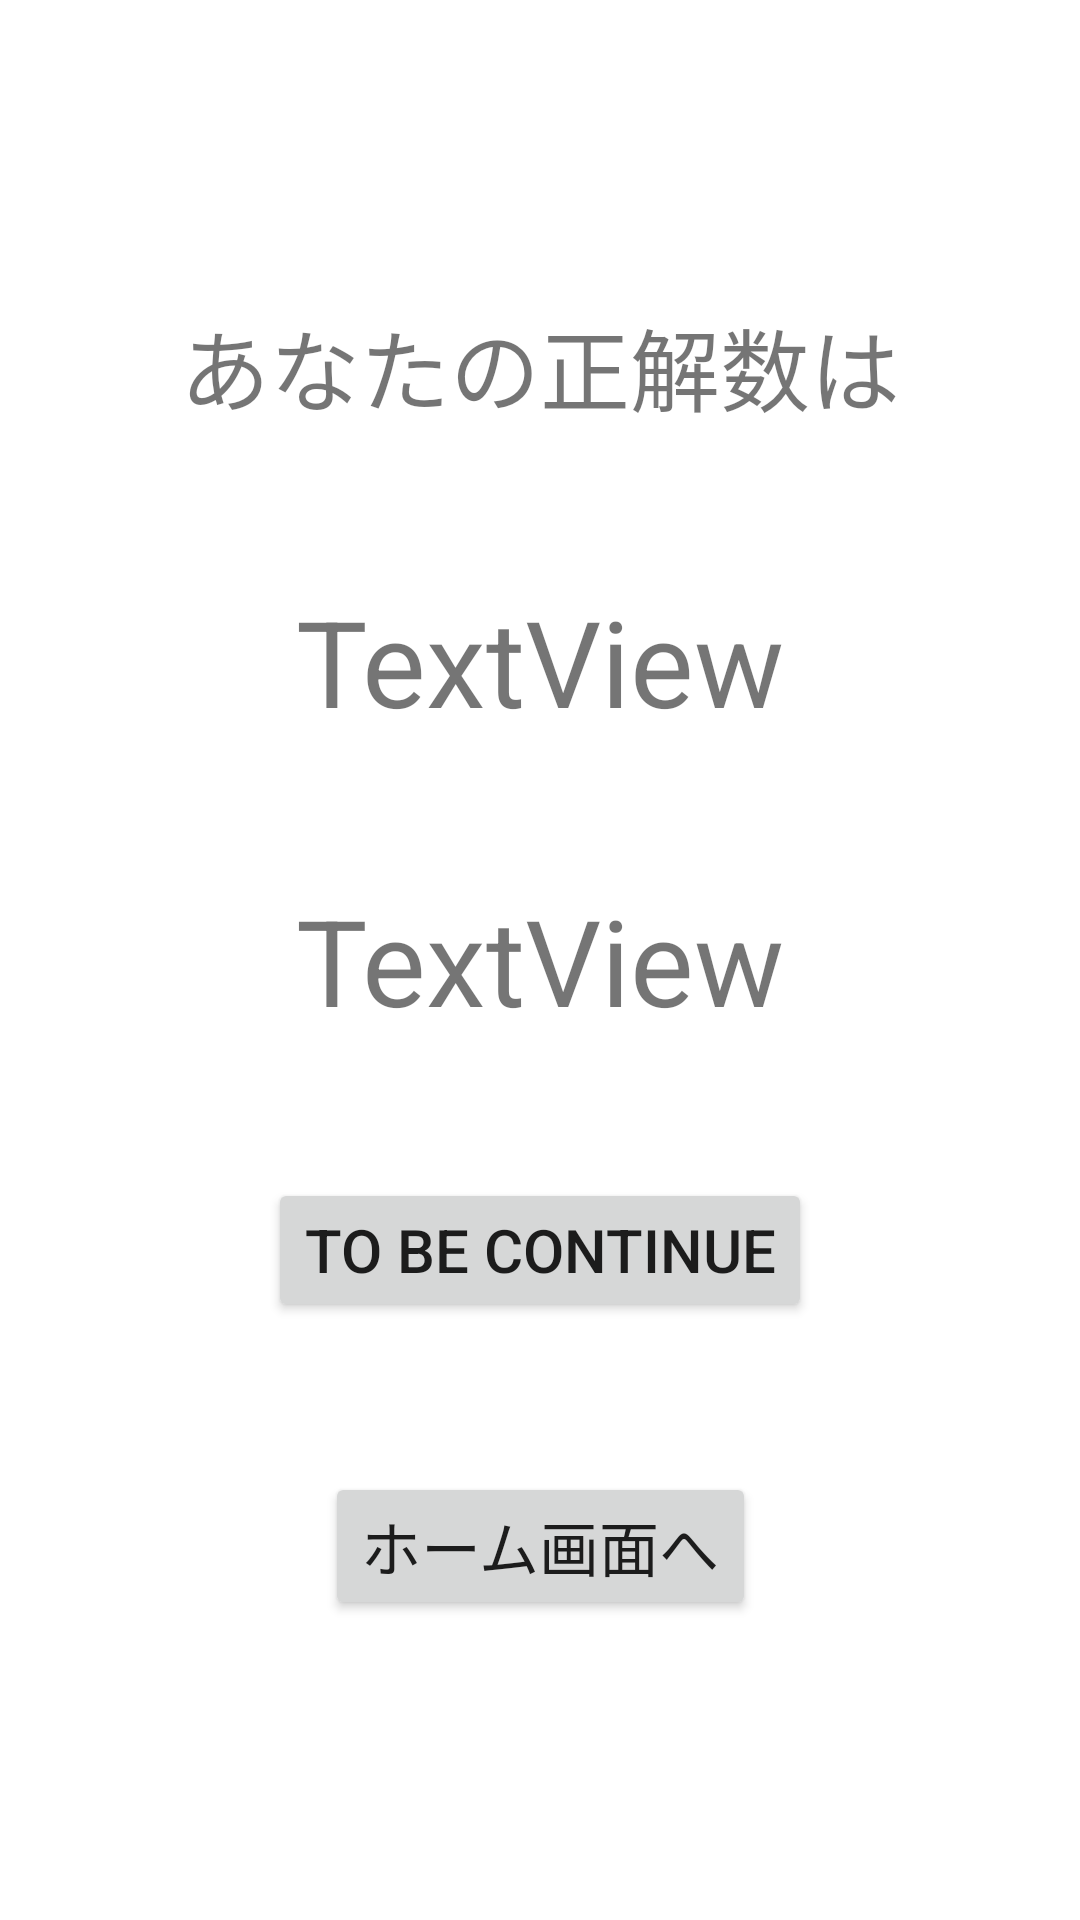

Layout XML and referenced resources for this Android screen:
<!-- AndroidManifest.xml: application theme Theme.Zisaku -->
<!-- res/layout/activity_resulttt.xml -->
<?xml version="1.0" encoding="utf-8"?>
<androidx.constraintlayout.widget.ConstraintLayout xmlns:android="http://schemas.android.com/apk/res/android"
    xmlns:app="http://schemas.android.com/apk/res-auto"
    xmlns:tools="http://schemas.android.com/tools"
    android:layout_width="match_parent"
    android:layout_height="match_parent"
    tools:context=".ResultttActivity">

    <TextView
        android:id="@+id/rightcount"
        android:layout_width="wrap_content"
        android:layout_height="wrap_content"
        android:text="TextView"
        android:textSize="40sp"
        app:layout_constraintBottom_toTopOf="@+id/tobebutton"
        app:layout_constraintEnd_toEndOf="parent"
        app:layout_constraintStart_toStartOf="parent"
        app:layout_constraintTop_toBottomOf="@+id/quizcount" />

    <Button
        android:id="@+id/tobebutton"
        android:layout_width="wrap_content"
        android:layout_height="wrap_content"
        android:layout_marginBottom="50dp"
        android:text="To be continue"
        android:textSize="20sp"
        app:layout_constraintBottom_toTopOf="@+id/gohomebutton"
        app:layout_constraintEnd_toEndOf="parent"
        app:layout_constraintStart_toStartOf="parent" />

    <Button
        android:id="@+id/gohomebutton"
        android:layout_width="wrap_content"
        android:layout_height="wrap_content"
        android:layout_marginBottom="100dp"
        android:text="ホーム画面へ"
        android:textSize="20sp"
        app:layout_constraintBottom_toBottomOf="parent"
        app:layout_constraintEnd_toEndOf="parent"
        app:layout_constraintStart_toStartOf="parent" />

    <TextView
        android:id="@+id/textView4"
        android:layout_width="wrap_content"
        android:layout_height="wrap_content"
        android:layout_marginTop="100dp"
        android:text="あなたの正解数は"
        android:textSize="30sp"
        app:layout_constraintEnd_toEndOf="parent"
        app:layout_constraintStart_toStartOf="parent"
        app:layout_constraintTop_toTopOf="parent" />

    <TextView
        android:id="@+id/quizcount"
        android:layout_width="wrap_content"
        android:layout_height="wrap_content"
        android:layout_marginTop="50dp"
        android:text="TextView"
        android:textSize="40sp"
        app:layout_constraintEnd_toEndOf="parent"
        app:layout_constraintStart_toStartOf="parent"
        app:layout_constraintTop_toBottomOf="@+id/textView4" />

    <TextView
        android:id="@+id/textView6"
        android:layout_width="wrap_content"
        android:layout_height="wrap_content"
        android:layout_marginStart="250dp"
        android:layout_marginEnd="120dp"
        android:text="問中"
        android:textSize="20sp"
        app:layout_constraintBottom_toTopOf="@+id/rightcount"
        app:layout_constraintEnd_toEndOf="parent"
        app:layout_constraintStart_toStartOf="parent"
        app:layout_constraintTop_toBottomOf="@+id/quizcount" />

    <TextView
        android:id="@+id/textView7"
        android:layout_width="wrap_content"
        android:layout_height="wrap_content"
        android:layout_marginStart="250dp"
        android:layout_marginEnd="120dp"
        android:text="問でした"
        android:textSize="20sp"
        app:layout_constraintBottom_toTopOf="@+id/tobebutton"
        app:layout_constraintEnd_toEndOf="parent"
        app:layout_constraintStart_toStartOf="parent"
        app:layout_constraintTop_toBottomOf="@+id/rightcount" />
</androidx.constraintlayout.widget.ConstraintLayout>
<!-- resources referenced by this layout -->
<resources>
  <style name="Theme.Zisaku" parent="Theme.MaterialComponents.DayNight.NoActionBar">
          
          <item name="colorPrimary">@color/purple_500</item>
          <item name="colorPrimaryVariant">@color/purple_700</item>
          <item name="colorOnPrimary">@color/white</item>
          
          <item name="colorSecondary">@color/teal_200</item>
          <item name="colorSecondaryVariant">@color/teal_700</item>
          <item name="colorOnSecondary">@color/black</item>
          
          <item name="android:statusBarColor" tools:targetApi="l">?attr/colorPrimaryVariant</item>
          
      </style>
  <!-- not gathered from this repository: default colours our renderer supplied (Android Studio template values) -->
  <color name="purple_500">#FF6200EE</color>
  <color name="purple_700">#FF3700B3</color>
  <color name="teal_200">#FF03DAC5</color>
  <color name="teal_700">#FF018786</color>
  <color name="black">#FF000000</color>
  <color name="white">#FFFFFFFF</color>
</resources>
